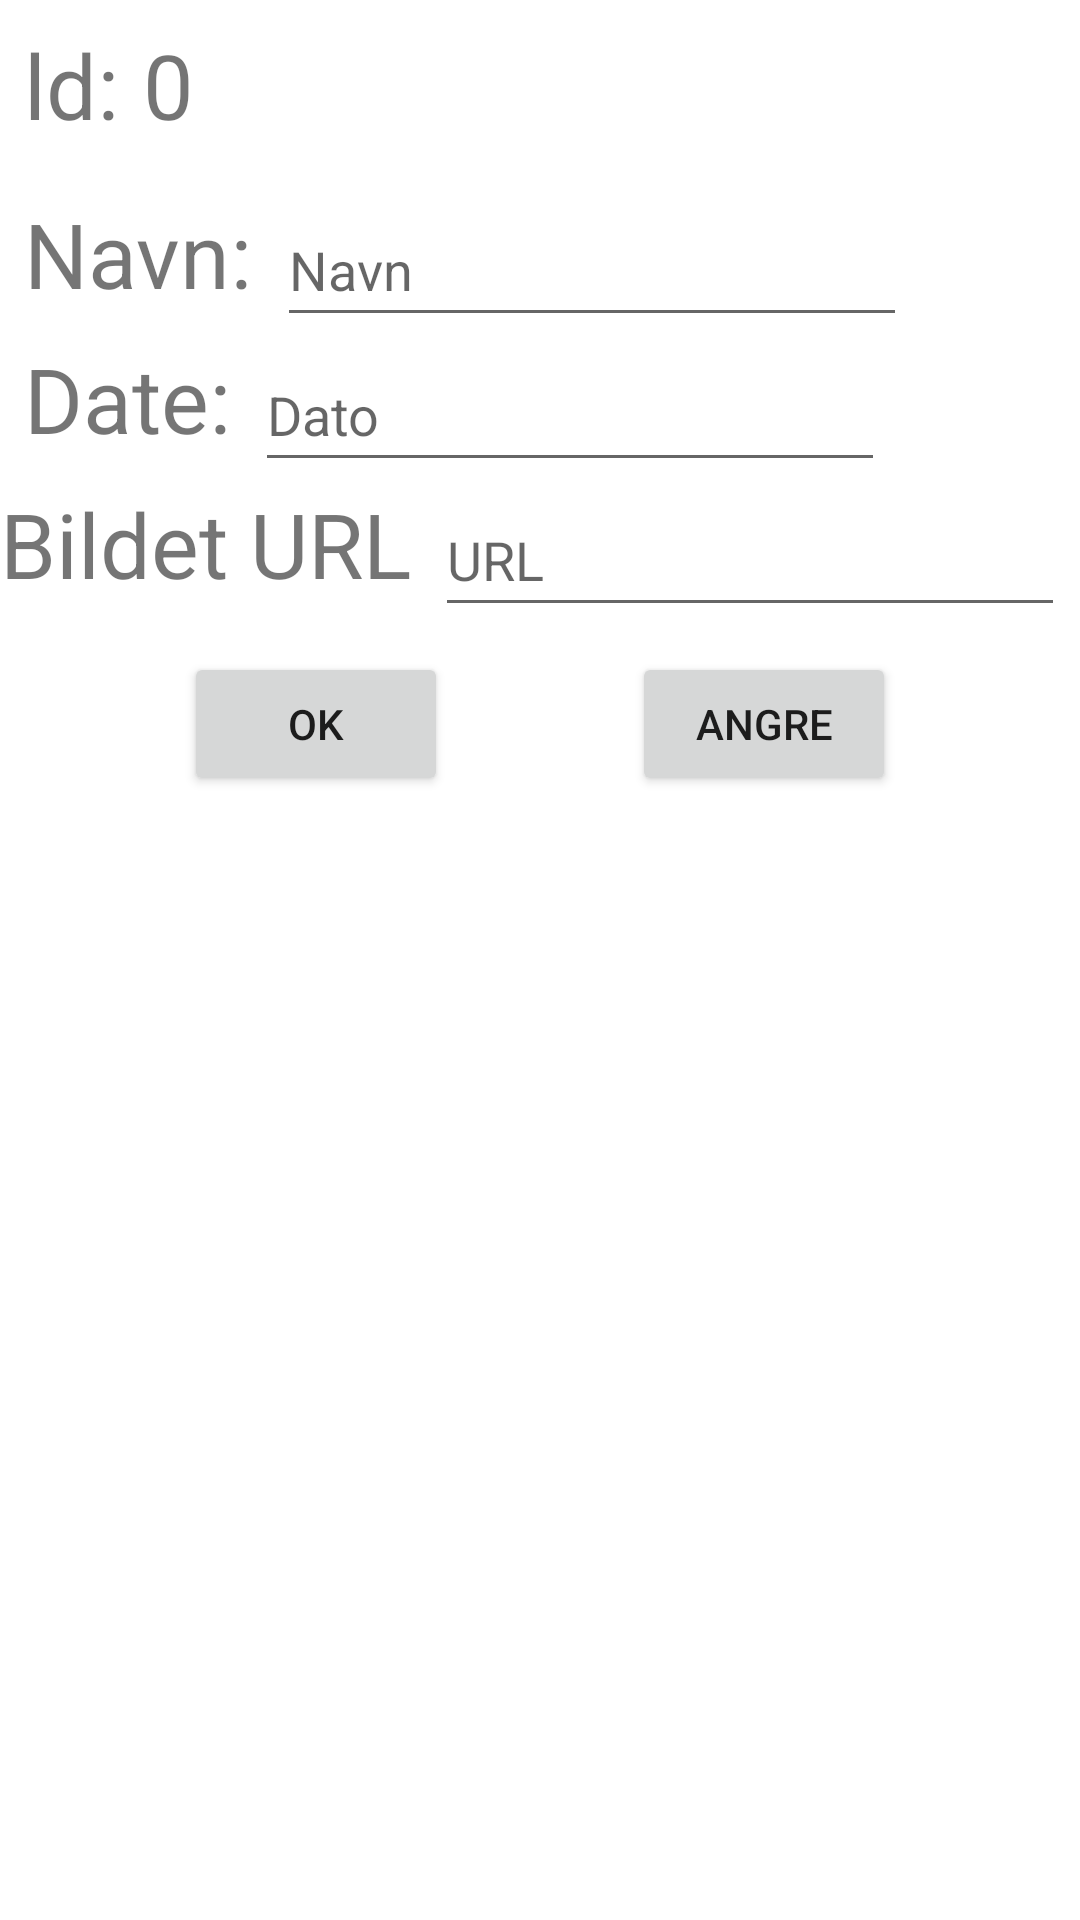

Write the Android layout XML for this screen, with the resource values it uses.
<!-- AndroidManifest.xml: application theme Theme.MyThirdTry -->
<!-- res/layout/activity_add_edit_one.xml -->
<?xml version="1.0" encoding="utf-8"?>
<androidx.constraintlayout.widget.ConstraintLayout xmlns:android="http://schemas.android.com/apk/res/android"
    xmlns:app="http://schemas.android.com/apk/res-auto"
    xmlns:tools="http://schemas.android.com/tools"
    android:layout_width="match_parent"
    android:layout_height="match_parent"
    tools:context=".AddEditOne">

    <TextView
        android:id="@+id/textView2"
        android:layout_width="wrap_content"
        android:layout_height="wrap_content"
        android:layout_marginStart="8dp"
        android:layout_marginTop="8dp"
        android:text="ld:"
        android:textSize="30sp"
        app:layout_constraintStart_toStartOf="parent"
        app:layout_constraintTop_toTopOf="parent" />

    <TextView
        android:id="@+id/tv_dyrID"
        android:layout_width="wrap_content"
        android:layout_height="wrap_content"
        android:layout_marginStart="8dp"
        android:text="0"
        android:textSize="30sp"
        app:layout_constraintStart_toEndOf="@+id/textView2"
        app:layout_constraintTop_toTopOf="@+id/textView2" />

    <TextView
        android:id="@+id/textView4"
        android:layout_width="wrap_content"
        android:layout_height="wrap_content"
        android:layout_marginStart="8dp"
        android:layout_marginTop="16dp"
        android:text="Navn:"
        android:textSize="30sp"
        app:layout_constraintStart_toStartOf="parent"
        app:layout_constraintTop_toBottomOf="@+id/textView2" />

    <TextView
        android:id="@+id/textView5"
        android:layout_width="wrap_content"
        android:layout_height="wrap_content"
        android:layout_marginStart="8dp"
        android:layout_marginTop="8dp"
        android:text="Date:"
        android:textSize="30sp"
        app:layout_constraintStart_toStartOf="parent"
        app:layout_constraintTop_toBottomOf="@+id/textView4" />

    <TextView
        android:id="@+id/textView6"
        android:layout_width="wrap_content"
        android:layout_height="wrap_content"
        android:layout_marginTop="8dp"
        android:text="Bildet URL"
        android:textSize="30sp"
        app:layout_constraintStart_toStartOf="parent"
        app:layout_constraintTop_toBottomOf="@+id/textView5" />

    <EditText
        android:id="@+id/et_dyrNavn"
        android:layout_width="wrap_content"
        android:layout_height="wrap_content"
        android:layout_marginStart="8dp"
        android:ems="10"
        android:hint="Navn"
        android:inputType="textPersonName"
        android:minHeight="48dp"
        app:layout_constraintStart_toEndOf="@+id/textView4"
        app:layout_constraintTop_toTopOf="@+id/textView4" />

    <EditText
        android:id="@+id/et_dato"
        android:layout_width="wrap_content"
        android:layout_height="wrap_content"
        android:layout_marginStart="8dp"
        android:ems="10"
        android:hint="Dato"
        android:inputType="textPersonName"
        android:minHeight="48dp"
        app:layout_constraintStart_toEndOf="@+id/textView5"
        app:layout_constraintTop_toTopOf="@+id/textView5" />

    <EditText
        android:id="@+id/et_bildetURL"
        android:layout_width="wrap_content"
        android:layout_height="wrap_content"
        android:layout_marginStart="8dp"
        android:ems="10"
        android:hint="URL"
        android:inputType="textPersonName"
        android:minHeight="48dp"
        app:layout_constraintStart_toEndOf="@+id/textView6"
        app:layout_constraintTop_toTopOf="@+id/textView6" />

    <Button
        android:id="@+id/btn_ok"
        android:layout_width="wrap_content"
        android:layout_height="wrap_content"
        android:layout_marginTop="16dp"
        android:text="Ok"
        app:layout_constraintEnd_toStartOf="@+id/btn_cancel"
        app:layout_constraintStart_toStartOf="parent"
        app:layout_constraintTop_toBottomOf="@+id/textView6" />

    <Button
        android:id="@+id/btn_cancel"
        android:layout_width="wrap_content"
        android:layout_height="wrap_content"
        android:text="Angre"
        app:layout_constraintEnd_toEndOf="parent"
        app:layout_constraintTop_toTopOf="@+id/btn_ok"
        app:layout_constraintStart_toEndOf="@+id/btn_ok"
        />
</androidx.constraintlayout.widget.ConstraintLayout>
<!-- resources referenced by this layout -->
<resources>
  <style name="Theme.MyThirdTry" parent="Theme.MaterialComponents.DayNight.DarkActionBar">
          
          <item name="colorPrimary">@color/purple_500</item>
          <item name="colorPrimaryVariant">@color/purple_700</item>
          <item name="colorOnPrimary">@color/white</item>
          
          <item name="colorSecondary">@color/teal_200</item>
          <item name="colorSecondaryVariant">@color/teal_700</item>
          <item name="colorOnSecondary">@color/black</item>
          
          <item name="android:statusBarColor" tools:targetApi="l">?attr/colorPrimaryVariant</item>
          
      </style>
  <!-- not gathered from this repository: default colours our renderer supplied (Android Studio template values) -->
  <color name="purple_500">#FF6200EE</color>
  <color name="purple_700">#FF3700B3</color>
  <color name="teal_200">#FF03DAC5</color>
  <color name="teal_700">#FF018786</color>
  <color name="black">#FF000000</color>
  <color name="white">#FFFFFFFF</color>
</resources>
